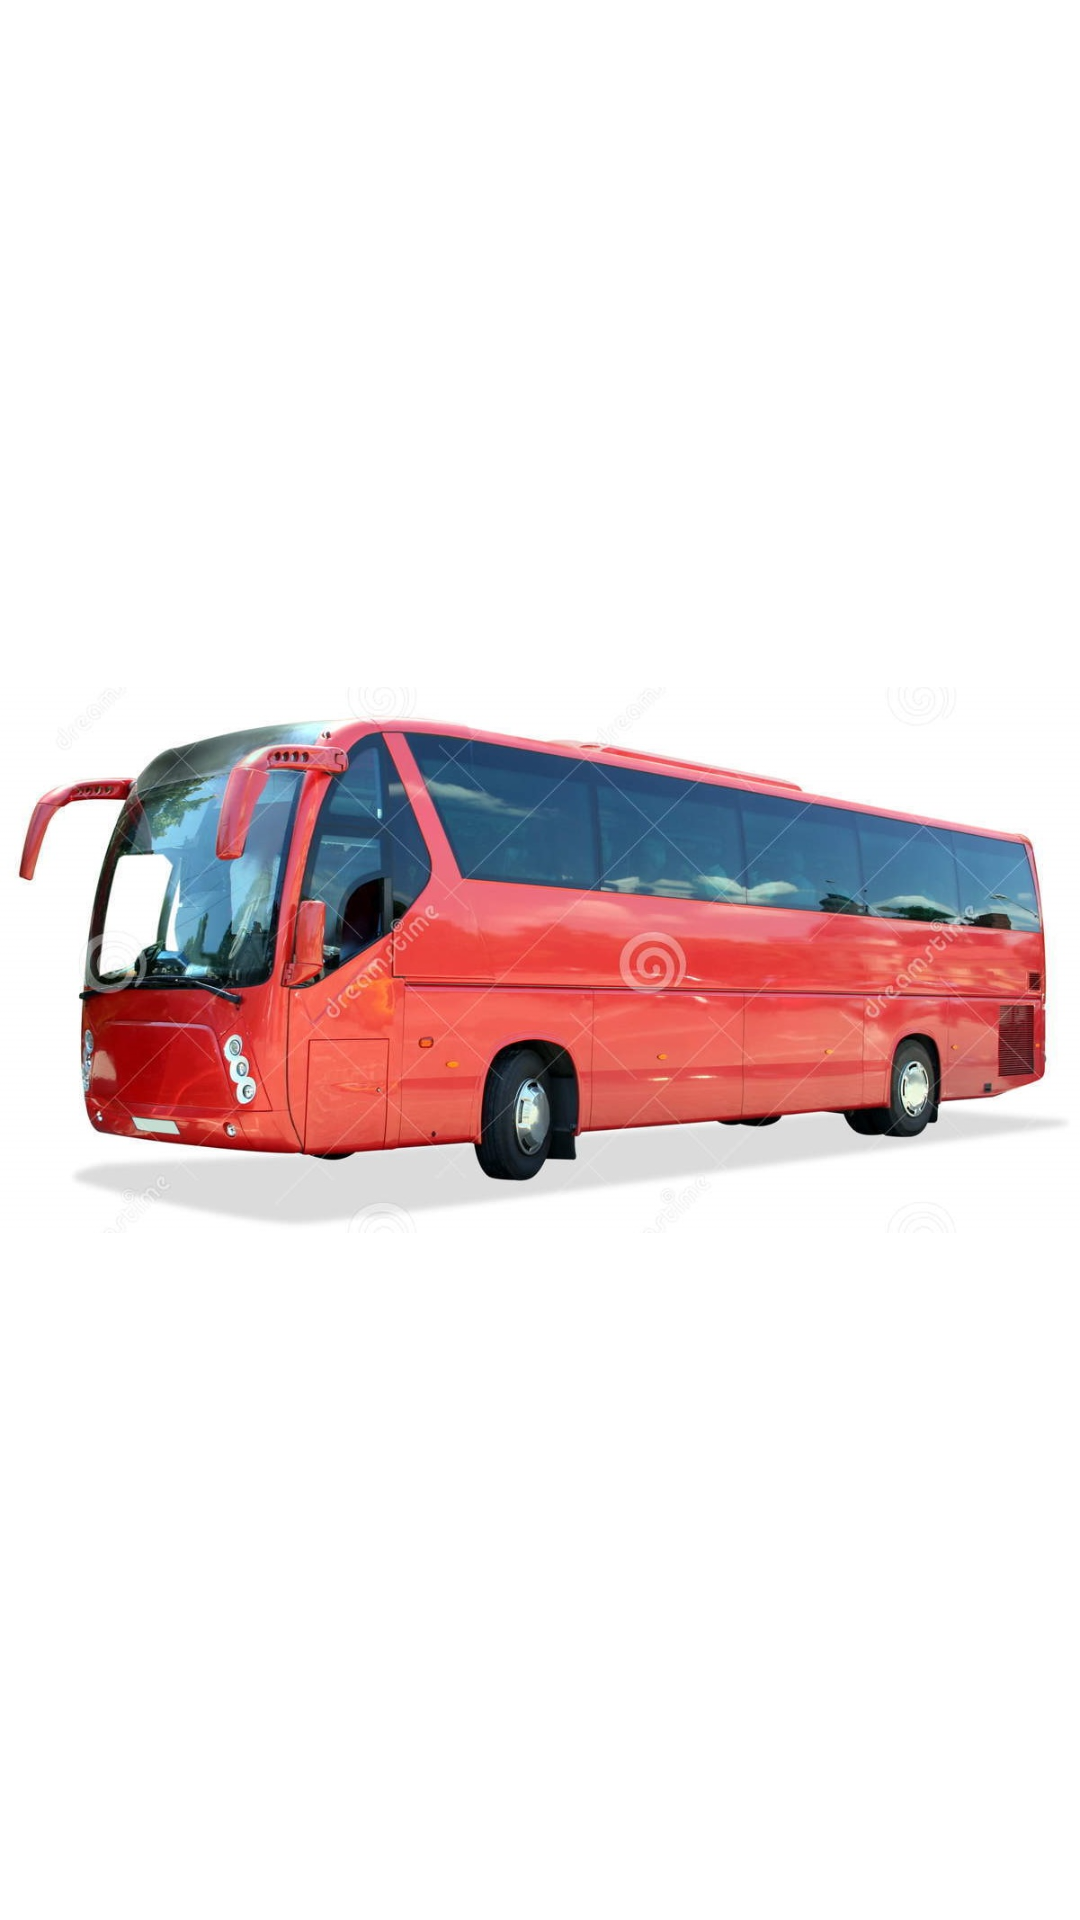

Reconstruct the res/layout file that produces this screen, plus the resources it refers to.
<!-- AndroidManifest.xml: application theme Theme.MyBusApp -->
<!-- res/layout/activity_splash.xml -->
<?xml version="1.0" encoding="utf-8"?>
<androidx.constraintlayout.widget.ConstraintLayout xmlns:android="http://schemas.android.com/apk/res/android"
    xmlns:app="http://schemas.android.com/apk/res-auto"
    xmlns:tools="http://schemas.android.com/tools"
    android:layout_width="match_parent"
    android:layout_height="match_parent"
    tools:context=".SplashActivity">

    <ImageView
        android:id="@+id/imageView"
        android:layout_width="wrap_content"
        android:layout_height="wrap_content"
        app:layout_constraintBottom_toBottomOf="parent"
        app:layout_constraintEnd_toEndOf="parent"
        app:layout_constraintStart_toStartOf="parent"
        app:layout_constraintTop_toTopOf="parent"
        app:srcCompat="@drawable/bus_icon" />
</androidx.constraintlayout.widget.ConstraintLayout>
<!-- resources referenced by this layout -->
<resources>
  <!-- drawable bus_icon: jpg bitmap (drawable, 163927 bytes) -->
  <style name="Theme.MyBusApp" parent="Theme.MaterialComponents.DayNight.DarkActionBar">
          
          <item name="colorPrimary">@color/purple_500</item>
          <item name="colorPrimaryVariant">@color/purple_700</item>
          <item name="colorOnPrimary">@color/white</item>
          
          <item name="colorSecondary">@color/teal_200</item>
          <item name="colorSecondaryVariant">@color/teal_700</item>
          <item name="colorOnSecondary">@color/black</item>
          
          <item name="android:statusBarColor">?attr/colorPrimaryVariant</item>
          
      </style>
  <!-- not gathered from this repository: default colours our renderer supplied (Android Studio template values) -->
  <color name="purple_500">#FF6200EE</color>
  <color name="purple_700">#FF3700B3</color>
  <color name="teal_200">#FF03DAC5</color>
  <color name="teal_700">#FF018786</color>
  <color name="black">#FF000000</color>
  <color name="white">#FFFFFFFF</color>
</resources>
